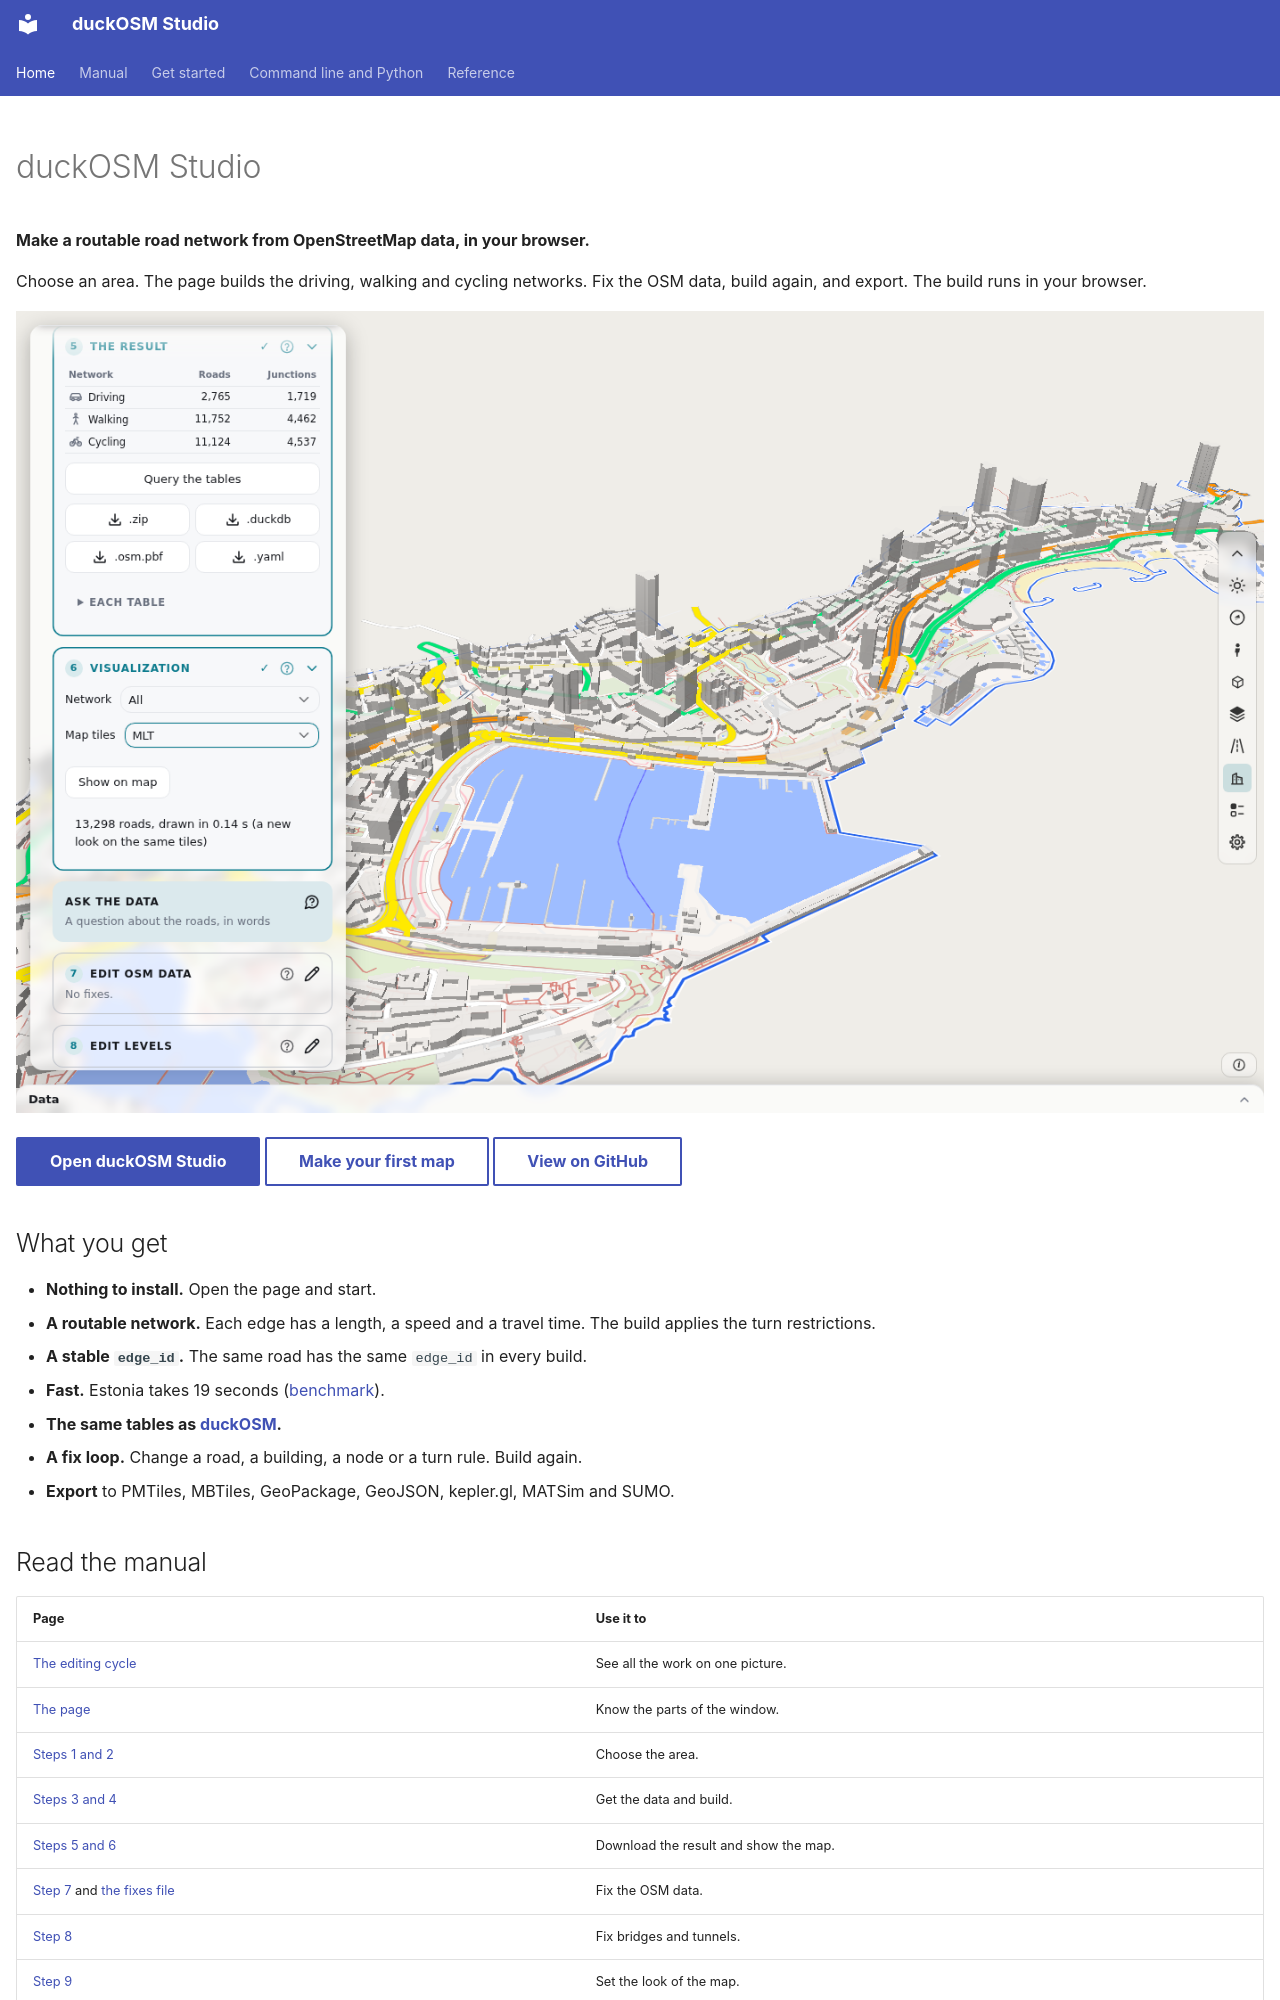

repository: Khoshkhah/duckosm-rust · page: index.html · generator: mkdocs

---
hide:
  - navigation
  - toc
---

# duckOSM Studio

**Make a routable road network from OpenStreetMap data, in your browser.**

Choose an area. The page builds the driving, walking and cycling networks. Fix the OSM data, build again, and export. The build runs in your browser.

![The page after a build: the roads of Monaco on the map](img/dashboard/12-map-after-build.png)

[Open duckOSM Studio](https://khoshkhah.github.io/duckosm-studio/){ .md-button .md-button--primary }
[Make your first map](first_map.md){ .md-button }
[View on GitHub](https://github.com/Khoshkhah/duckosm-studio){ .md-button }

## What you get

- **Nothing to install.** Open the page and start.
- **A routable network.** Each edge has a length, a speed and a travel time. The build applies the turn restrictions.
- **A stable `edge_id`.** The same road has the same `edge_id` in every build.
- **Fast.** Estonia takes 19 seconds ([benchmark](https://github.com/Khoshkhah/duckosm-studio/blob/main/docs/benchmark.md)).
- **The same tables as [duckOSM](https://github.com/Khoshkhah/duckOSM).**
- **A fix loop.** Change a road, a building, a node or a turn rule. Build again.
- **Export** to PMTiles, MBTiles, GeoPackage, GeoJSON, kepler.gl, MATSim and SUMO.
